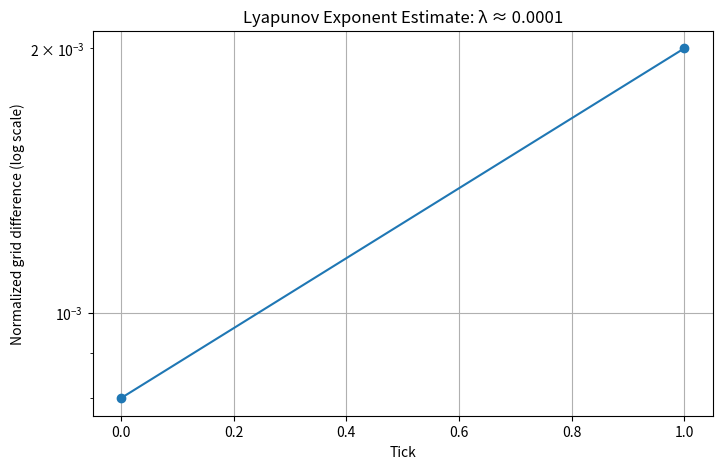

Write the Python code that produced this figure.
import random
import matplotlib.pyplot as plt
import numpy as np
import copy
import os
import math
from collections import Counter

class Agent:
	def __init__(self, x, y, sex, color=(0, 0, 1), energy=10):  # Blue
		self.x = x
		self.y = y
		self.sex = sex
		self.color = color
		self.energy = energy

class Food:
	def __init__(self, x, y, color, energy):
		self.x = x
		self.y = y
		self.color = color
		self.energy = energy

class Apple(Food):
	def __init__(self, x, y):
		super().__init__(x, y, color=(1, 0, 0), energy=5)  # Red

class Orange(Food):
	def __init__(self, x, y):
		super().__init__(x, y, color=(1, 0.5, 0), energy=10)  # Orange

class Wall:
	def __init__(self, x, y, color=(0, 1, 0)):  # Green
		self.x = x
		self.y = y
		self.color = color

class Grid:
	def __init__(self, width, height, num_agents, num_apples, num_oranges, num_walls=30):
		self.width = width
		self.height = height
		self.grid = [[None for _ in range(width)] for _ in range(height)]
		self.agents = []
		self.food_items = []
		self.walls = []

		self.populate(num_agents, num_apples, num_oranges, num_walls)

	def get_empty_positions(self):
		return [(i, j) for i in range(self.height) for j in range(self.width) if self.grid[i][j] is None]

	def is_empty(self, x, y):
		return (0 <= x < self.height) and (0 <= y < self.width) and self.grid[x][y] is None

	def place_object(self, obj):
		self.grid[obj.x][obj.y] = obj

	def remove_object(self, obj):
		if self.grid[obj.x][obj.y] is obj:
			self.grid[obj.x][obj.y] = None

	def place_wall(self):
		directions = [(1, 0), (0, 1)]  # vertical, horizontal
		start_positions = self.get_empty_positions()
		if not start_positions:
			return

		start_x, start_y = random.choice(start_positions)
		dir_x, dir_y = random.choice(directions)
		length = random.randint(2, 6)

		for i in range(length):
			nx, ny = start_x + i * dir_x, start_y + i * dir_y
			if not self.is_empty(nx, ny):
				break
			wall = Wall(nx, ny)
			self.place_object(wall)
			self.walls.append(wall)

	def populate(self, num_agents, num_apples, num_oranges, num_walls):
		for _ in range(num_walls):
			self.place_wall()

		total_needed = num_agents + num_apples + num_oranges
		empty_positions = self.get_empty_positions()

		if total_needed > len(empty_positions):
			raise ValueError("Not enough space to place all entities.")

		selected_positions = random.sample(empty_positions, total_needed)
		index = 0

		for _ in range(num_agents):
			x, y = selected_positions[index]
			agent = Agent(x, y, sex=random.randint(0, 1))
			self.place_object(agent)
			self.agents.append(agent)
			index += 1

		for _ in range(num_apples):
			x, y = selected_positions[index]
			apple = Apple(x, y)
			self.place_object(apple)
			self.food_items.append(apple)
			index += 1

		for _ in range(num_oranges):
			x, y = selected_positions[index]
			orange = Orange(x, y)
			self.place_object(orange)
			self.food_items.append(orange)
			index += 1

	def meet(self, agent1, agent2):
		# Fighting scenario
		if agent1.sex == agent2.sex:
			if agent1.energy > agent2.energy:
				winner, loser = agent1, agent2
			elif agent1.energy < agent2.energy:
				winner, loser = agent2, agent1
			else:
				winner, loser = (agent1, agent2) if random.random() < 0.5 else (agent2, agent1)

			winner.energy += loser.energy
			self.remove_object(loser)
			self.agents.remove(loser)
		# Mating scenario
		#else:

	def move_agents(self):
		directions = [
			(-1, 0), (1, 0), (0, -1), (0, 1),  # left, right, down, up
			(-1, -1), (-1, 1), (1, -1), (1, 1)  # diagonals
		]

		random.shuffle(self.agents)  # random move order
		for agent in list(self.agents):  # copy to avoid iteration issues
			dx, dy = random.choice(directions)
			nx, ny = agent.x + dx, agent.y + dy

			# Check bounds
			if not (0 <= nx < self.height and 0 <= ny < self.width):
				continue

			# Blocked by wall
			if isinstance(self.grid[nx][ny], Wall):
				continue

			target = self.grid[nx][ny]

			# Eat food
			if isinstance(target, Food):
				agent.energy += target.energy
				self.food_items.remove(target)
				self.remove_object(target)

			# Meet with another agent
			elif isinstance(target, Agent):
				self.meet(agent, target)

			# Check if agent is still alive
			if agent not in self.agents:
				continue

			# Move agent
			self.remove_object(agent)
			agent.x, agent.y = nx, ny
			self.place_object(agent)

	def run_simulation(self, ticks=1, render=False):
		for tick in range(ticks):
			self.move_agents()

			if render:
				self.render()
				print("Iteration: ", tick+1)

	def render(self):
		color_grid = np.ones((self.height, self.width, 3))  # white background

		for wall in self.walls:
			color_grid[wall.x][wall.y] = wall.color

		for agent in self.agents:
			color_grid[agent.x][agent.y] = agent.color

		for food in self.food_items:
			color_grid[food.x][food.y] = food.color

		num_apples = sum(isinstance(f, Apple) for f in self.food_items)
		num_oranges = sum(isinstance(f, Orange) for f in self.food_items)

		title = (
			f"Agents: {len(self.agents)} | "
			f"Apples: {num_apples} | "
			f"Oranges: {num_oranges} | "
			f"Walls: {len(self.walls)}"
		)

		plt.figure(figsize=(10, 10))
		plt.imshow(color_grid, interpolation='nearest')
		plt.title(title)
		plt.axis('off')
		plt.show()


def set_seed(seed):
	"""
	Set the random seed across all relevant modules to ensure deterministic behavior.

	Parameters
	----------
	seed : int
		The seed value used to initialize Python's `random`, NumPy's random generator,
		and environment hash functions for reproducible simulation results.
	"""
	random.seed(seed)
	np.random.seed(seed)
	os.environ['PYTHONHASHSEED'] = str(seed)

def shannon_entropy(grid):
	"""
	Compute the Shannon entropy of the grid's cell states.

	The entropy quantifies the distribution uniformity of cell types (e.g., agents,
	apples, oranges, walls, and empty cells) using the formula:

		H = -Σ (p_i * log2(p_i))

	where p_i is the probability of each cell state.

	Parameters
	----------
	grid : Grid
		The grid object containing cells with different entity types.

	Returns
	-------
	float
		The Shannon entropy value of the grid state distribution.
	"""
	states = []
	for row in grid.grid:
		for cell in row:
			if cell is None:
				states.append("Empty")
			elif isinstance(cell, Agent):
				states.append("Agent")
			elif isinstance(cell, Apple):
				states.append("Apple")
			elif isinstance(cell, Orange):
				states.append("Orange")
			elif isinstance(cell, Wall):
				states.append("Wall")

	counts = Counter(states)
	total = sum(counts.values())
	probs = [c / total for c in counts.values()]
	entropy = -sum(p * math.log2(p) for p in probs if p > 0)
	return entropy


def grid_difference(g1, g2):
	"""
	Compute the normalized structural difference between two grids.

	The difference is calculated as the fraction of cells that differ
	in content (entity type or occupancy) between the two grids.

	Parameters
	----------
	g1, g2 : Grid
		Two grid instances of identical dimensions to compare.

	Returns
	-------
	float
		Normalized difference between grids in the range [0, 1].
	"""
	diff = 0
	total = g1.width * g1.height
	for i in range(g1.height):
		for j in range(g1.width):
			c1, c2 = g1.grid[i][j], g2.grid[i][j]
			if (c1 is None) != (c2 is None):
				diff += 1
			elif (c1 is not None) and (c2 is not None):
				if type(c1) != type(c2):  # different entity types
					diff += 1
	return diff / total

def lyapunov_analysis(g1, g2, num_ticks=50, render=False):
	"""
	Estimate the Lyapunov exponent from two initially similar grid simulations.

	Both grids evolve independently for a number of simulation ticks.
	The growth of their difference over time is used to estimate the
	Lyapunov exponent:

		λ = (1 / T) * ln(d_T / d_0)

	where d_T and d_0 are final and initial normalized grid differences.

	Parameters
	----------
	g1, g2 : Grid
		Two grid instances initialized with a small perturbation between them.
	num_ticks : int, optional
		Number of simulation steps to run for each grid. Default is 50.

	Returns
	-------
	tuple of (float, list)
		The estimated Lyapunov exponent and the list of difference values per tick.
	"""
	d0 = max(grid_difference(g1, g2), 1e-6)
	diffs = [d0]

	state = np.random.get_state()
	random_state = random.getstate()

	print("Initial Shannon entropy:", shannon_entropy(g1))

	g1.run_simulation(num_ticks, render)

	print("Final Shannon entropy:", shannon_entropy(g1))
	
	np.random.set_state(state)
	random.setstate(random_state)

	print("Initial Shannon entropy:", shannon_entropy(g2))

	g2.run_simulation(num_ticks, render)

	print("Final Shannon entropy:", shannon_entropy(g2))

	d = grid_difference(g1, g2)
	diffs.append(d)

	final_diff = max(diffs[-1], 1e-6)
	lyap = (1 / num_ticks) * math.log(final_diff / d0)

	return lyap, diffs

def compare_grids(num_ticks=50, perturbation=(0,1), seed=123, render=False):
	"""
	Compare two nearly identical grid simulations to estimate the Lyapunov exponent.

	A second grid is created as a deep copy of the first, with a small spatial
	perturbation applied to one agent. Both simulations are then evolved and
	compared over time to measure divergence.

	Parameters
	----------
	num_ticks : int, optional
		Number of simulation ticks to run. Default is 50.
	perturbation : tuple of (int, int), optional
		Offset (dx, dy) used to slightly move one agent in the copied grid.
	seed : int, optional
		Random seed ensuring deterministic setup. Default is 123.

	Returns
	-------
	float
		Estimated Lyapunov exponent of the system.
	"""
	set_seed(seed)
	g1 = Grid(50, 50, 20, 40, 30, 60)
	g2 = copy.deepcopy(g1)

	if g2.agents:
		agent = g2.agents[0]
		nx, ny = agent.x + perturbation[0], agent.y + perturbation[1]
		if 0 <= nx < g2.height and 0 <= ny < g2.width and g2.is_empty(nx, ny):
			g2.remove_object(agent)
			agent.x, agent.y = nx, ny
			g2.place_object(agent)

	lyap, diffs = lyapunov_analysis(g1, g2, num_ticks, render)

	plt.figure(figsize=(8,5))
	plt.plot(range(len(diffs)), diffs, marker='o')
	plt.yscale('log')
	plt.title(f"Lyapunov Exponent Estimate: λ ≈ {lyap:.4f}")
	plt.xlabel("Tick")
	plt.ylabel("Normalized grid difference (log scale)")
	plt.grid(True)
	plt.show()

	return lyap

def single_simulation(num_ticks=50, seed=123, render=False):
	"""
	Run and analyze a single grid simulation.

	The function initializes the grid, runs the simulation for the specified
	number of ticks, and prints the initial and final Shannon entropy values.

	Parameters
	----------
	num_ticks : int, optional
		Number of simulation ticks to execute. Default is 50.
	seed : int, optional
		Random seed ensuring reproducibility. Default is 123.

	Returns
	-------
	Grid
		The final grid state after simulation.
	"""
	set_seed(seed)
	grid = Grid(width=50, height=50, num_agents=20,
				num_apples=40, num_oranges=30, num_walls=60)

	print("Initial Shannon entropy:", shannon_entropy(grid))

	grid.run_simulation(num_ticks, render)

	print("Final Shannon entropy:", shannon_entropy(grid))
	return grid


def main_simulation(num_ticks=50, perturbation=(0, 1), seed=123, render=False):
	"""
	Execute the main experiment pipeline.

	This function:
	1. Runs a single grid simulation to observe entropy evolution.
	2. Runs a Lyapunov analysis to estimate system sensitivity to perturbations.

	Parameters
	----------
	num_ticks : int, optional
		Number of simulation ticks to run. Default is 50.
	perturbation : tuple of (int, int), optional
		Small positional offset applied to one agent for Lyapunov comparison.
	seed : int, optional
		Random seed to ensure deterministic behavior. Default is 123.

	Returns
	-------
	tuple of (Grid, float)
		Final grid state and estimated Lyapunov exponent.
	"""

	grid = single_simulation(num_ticks, seed, render)
	grid = single_simulation(num_ticks, seed, render)
	print("Lyapunov exponent comparison:")
	lyap = compare_grids(num_ticks, perturbation, seed, render)
	print("Estimated Lyapunov exponent:", lyap)


# Main Execution
main_simulation(10000, (3,3), 123, False)
